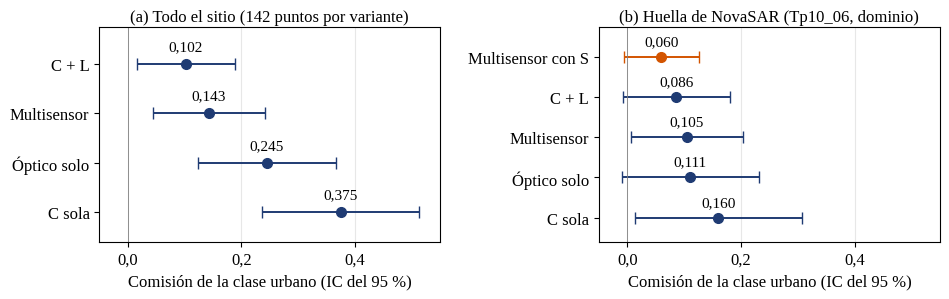

Write Python code to recreate this figure.
import matplotlib
matplotlib.use('Agg'); import matplotlib.pyplot as plt
from matplotlib.ticker import FuncFormatter
plt.rcParams['font.family']='Liberation Serif'
A=[('C sola',0.375,0.138),('Óptico solo',0.245,0.122),('Multisensor',0.143,0.099),('C + L',0.102,0.086)]
B=[('C sola',0.160,0.147),('Óptico solo',0.111,0.121),('Multisensor',0.105,0.099),('C + L',0.086,0.094),('Multisensor con S',0.060,0.066)]
FS=12; f=FuncFormatter(lambda v,_: f'{v:.1f}'.replace('.',','))
fig,axs=plt.subplots(1,2,figsize=(9.6,3.1))
for ax,D,t in ((axs[0],A,'(a) Todo el sitio (142 puntos por variante)'),(axs[1],B,'(b) Huella de NovaSAR (Tp10_06, dominio)')):
    for i,(n,v,e) in enumerate(D):
        c='#d35400' if n=='Multisensor con S' else '#1f3b73'
        ax.errorbar(v,i,xerr=e,fmt='o',color=c,ms=7,capsize=4,lw=1.4)
        ax.text(v,i+0.22,f'{v:.3f}'.replace('.',','),ha='center',va='bottom',fontsize=FS-1)
    ax.set_yticks(range(len(D))); ax.set_yticklabels([d[0] for d in D],fontsize=FS); ax.set_ylim(-0.6,len(D)-0.25)
    ax.set_xlim(-0.05,0.55); ax.xaxis.set_major_formatter(f); ax.tick_params(axis='x',labelsize=FS); ax.grid(axis='x',alpha=0.3)
    ax.set_xlabel('Comisión de la clase urbano (IC del 95 %)',fontsize=FS); ax.set_title(t,fontsize=FS,pad=4); ax.axvline(0,color='0.5',lw=0.6)
fig.tight_layout(w_pad=2); fig.savefig('Tp10_Figura_19.png',dpi=300,bbox_inches='tight',pad_inches=0.04); print('ok')
